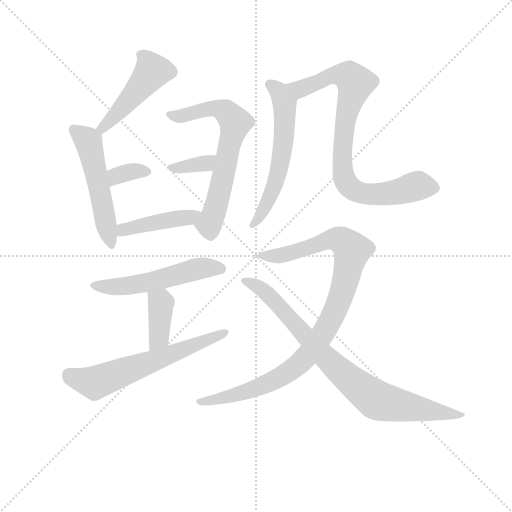
t = 0.00 s
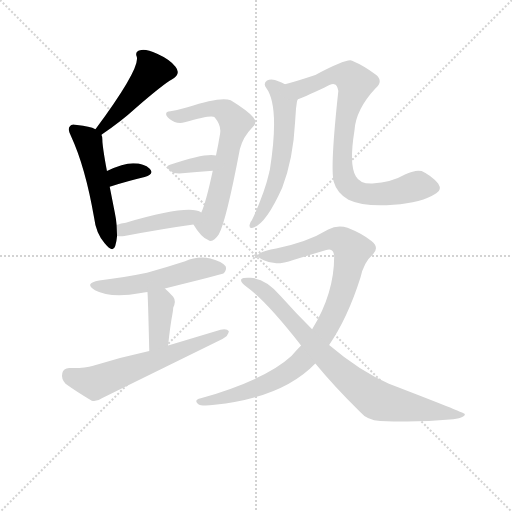
t = 1.90 s
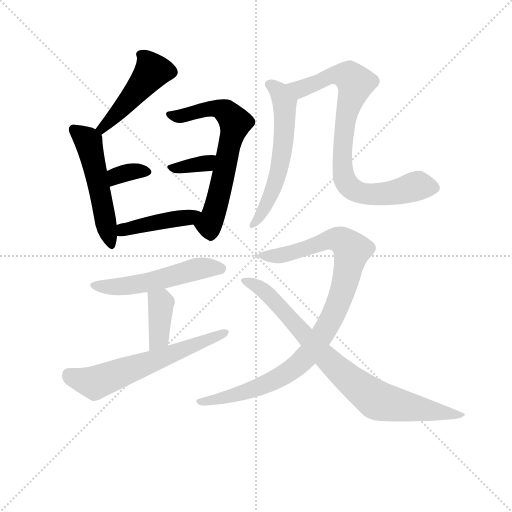
t = 3.80 s
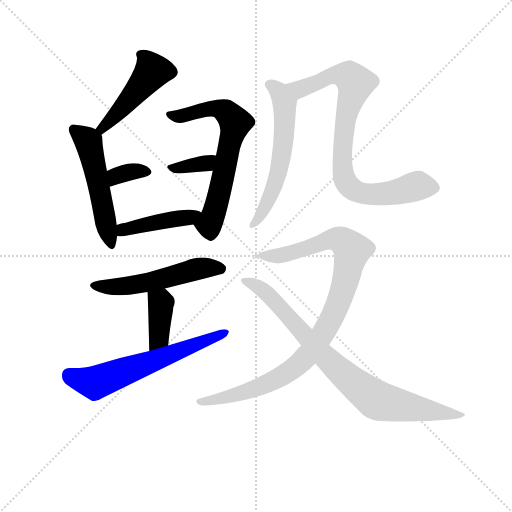
t = 5.70 s
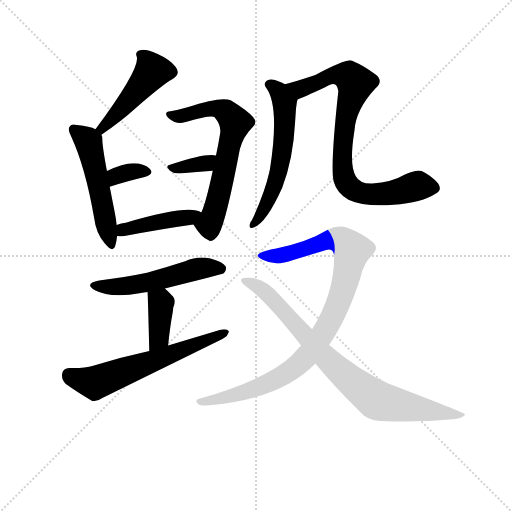
t = 7.61 s
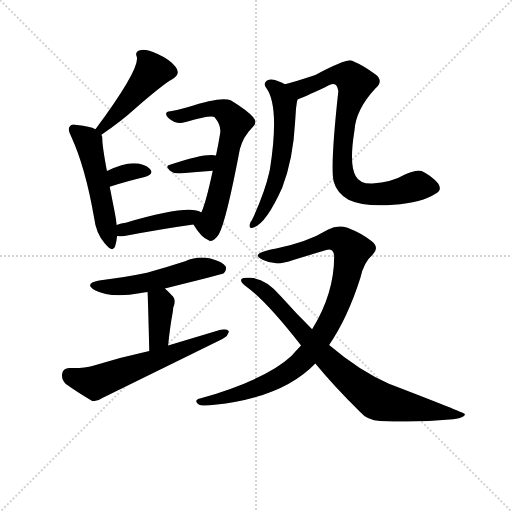
t = 9.51 s

The animated SVG that drew these frames (rendered in a browser with its animation timeline set to each time). Animation: 13 CSS @keyframes rules; one cycle of 9.51 s.

<svg version="1.1" viewBox="0 0 1024 1024" xmlns="http://www.w3.org/2000/svg">
  <g stroke="lightgray" stroke-dasharray="1,1" stroke-width="1" transform="scale(4, 4)">
    <line x1="0" y1="0" x2="256" y2="256"></line>
    <line x1="256" y1="0" x2="0" y2="256"></line>
    <line x1="128" y1="0" x2="128" y2="256"></line>
    <line x1="0" y1="128" x2="256" y2="128"></line>
  </g>
<g transform="scale(0.92, -0.92) translate(60, -900)">
   <style type="text/css">
    @keyframes keyframes0 {
      from {
       stroke: blue;
       stroke-dashoffset: 472;
       stroke-width: 128;
       }
       61% {
       animation-timing-function: step-end;
       stroke: blue;
       stroke-dashoffset: 0;
       stroke-width: 128;
       }
       to {
       stroke: black;
       stroke-width: 1024;
       }
       }
       #make-me-a-hanzi-animation-0 {
         animation: keyframes0 0.634115s both;
         animation-delay: 0.000000s;
         animation-timing-function: linear;
       }
    @keyframes keyframes1 {
      from {
       stroke: blue;
       stroke-dashoffset: 523;
       stroke-width: 128;
       }
       63% {
       animation-timing-function: step-end;
       stroke: blue;
       stroke-dashoffset: 0;
       stroke-width: 128;
       }
       to {
       stroke: black;
       stroke-width: 1024;
       }
       }
       #make-me-a-hanzi-animation-1 {
         animation: keyframes1 0.675618s both;
         animation-delay: 0.634115s;
         animation-timing-function: linear;
       }
    @keyframes keyframes2 {
      from {
       stroke: blue;
       stroke-dashoffset: 340;
       stroke-width: 128;
       }
       53% {
       animation-timing-function: step-end;
       stroke: blue;
       stroke-dashoffset: 0;
       stroke-width: 128;
       }
       to {
       stroke: black;
       stroke-width: 1024;
       }
       }
       #make-me-a-hanzi-animation-2 {
         animation: keyframes2 0.526693s both;
         animation-delay: 1.309733s;
         animation-timing-function: linear;
       }
    @keyframes keyframes3 {
      from {
       stroke: blue;
       stroke-dashoffset: 659;
       stroke-width: 128;
       }
       68% {
       animation-timing-function: step-end;
       stroke: blue;
       stroke-dashoffset: 0;
       stroke-width: 128;
       }
       to {
       stroke: black;
       stroke-width: 1024;
       }
       }
       #make-me-a-hanzi-animation-3 {
         animation: keyframes3 0.786296s both;
         animation-delay: 1.836426s;
         animation-timing-function: linear;
       }
    @keyframes keyframes4 {
      from {
       stroke: blue;
       stroke-dashoffset: 345;
       stroke-width: 128;
       }
       53% {
       animation-timing-function: step-end;
       stroke: blue;
       stroke-dashoffset: 0;
       stroke-width: 128;
       }
       to {
       stroke: black;
       stroke-width: 1024;
       }
       }
       #make-me-a-hanzi-animation-4 {
         animation: keyframes4 0.530762s both;
         animation-delay: 2.622721s;
         animation-timing-function: linear;
       }
    @keyframes keyframes5 {
      from {
       stroke: blue;
       stroke-dashoffset: 435;
       stroke-width: 128;
       }
       59% {
       animation-timing-function: step-end;
       stroke: blue;
       stroke-dashoffset: 0;
       stroke-width: 128;
       }
       to {
       stroke: black;
       stroke-width: 1024;
       }
       }
       #make-me-a-hanzi-animation-5 {
         animation: keyframes5 0.604004s both;
         animation-delay: 3.153483s;
         animation-timing-function: linear;
       }
    @keyframes keyframes6 {
      from {
       stroke: blue;
       stroke-dashoffset: 534;
       stroke-width: 128;
       }
       63% {
       animation-timing-function: step-end;
       stroke: blue;
       stroke-dashoffset: 0;
       stroke-width: 128;
       }
       to {
       stroke: black;
       stroke-width: 1024;
       }
       }
       #make-me-a-hanzi-animation-6 {
         animation: keyframes6 0.684570s both;
         animation-delay: 3.757487s;
         animation-timing-function: linear;
       }
    @keyframes keyframes7 {
      from {
       stroke: blue;
       stroke-dashoffset: 388;
       stroke-width: 128;
       }
       56% {
       animation-timing-function: step-end;
       stroke: blue;
       stroke-dashoffset: 0;
       stroke-width: 128;
       }
       to {
       stroke: black;
       stroke-width: 1024;
       }
       }
       #make-me-a-hanzi-animation-7 {
         animation: keyframes7 0.565755s both;
         animation-delay: 4.442057s;
         animation-timing-function: linear;
       }
    @keyframes keyframes8 {
      from {
       stroke: blue;
       stroke-dashoffset: 621;
       stroke-width: 128;
       }
       67% {
       animation-timing-function: step-end;
       stroke: blue;
       stroke-dashoffset: 0;
       stroke-width: 128;
       }
       to {
       stroke: black;
       stroke-width: 1024;
       }
       }
       #make-me-a-hanzi-animation-8 {
         animation: keyframes8 0.755371s both;
         animation-delay: 5.007812s;
         animation-timing-function: linear;
       }
    @keyframes keyframes9 {
      from {
       stroke: blue;
       stroke-dashoffset: 588;
       stroke-width: 128;
       }
       66% {
       animation-timing-function: step-end;
       stroke: blue;
       stroke-dashoffset: 0;
       stroke-width: 128;
       }
       to {
       stroke: black;
       stroke-width: 1024;
       }
       }
       #make-me-a-hanzi-animation-9 {
         animation: keyframes9 0.728516s both;
         animation-delay: 5.763184s;
         animation-timing-function: linear;
       }
    @keyframes keyframes10 {
      from {
       stroke: blue;
       stroke-dashoffset: 839;
       stroke-width: 128;
       }
       73% {
       animation-timing-function: step-end;
       stroke: blue;
       stroke-dashoffset: 0;
       stroke-width: 128;
       }
       to {
       stroke: black;
       stroke-width: 1024;
       }
       }
       #make-me-a-hanzi-animation-10 {
         animation: keyframes10 0.932780s both;
         animation-delay: 6.491699s;
         animation-timing-function: linear;
       }
    @keyframes keyframes11 {
      from {
       stroke: blue;
       stroke-dashoffset: 972;
       stroke-width: 128;
       }
       76% {
       animation-timing-function: step-end;
       stroke: blue;
       stroke-dashoffset: 0;
       stroke-width: 128;
       }
       to {
       stroke: black;
       stroke-width: 1024;
       }
       }
       #make-me-a-hanzi-animation-11 {
         animation: keyframes11 1.041016s both;
         animation-delay: 7.424479s;
         animation-timing-function: linear;
       }
    @keyframes keyframes12 {
      from {
       stroke: blue;
       stroke-dashoffset: 840;
       stroke-width: 128;
       }
       73% {
       animation-timing-function: step-end;
       stroke: blue;
       stroke-dashoffset: 0;
       stroke-width: 128;
       }
       to {
       stroke: black;
       stroke-width: 1024;
       }
       }
       #make-me-a-hanzi-animation-12 {
         animation: keyframes12 0.933594s both;
         animation-delay: 8.465495s;
         animation-timing-function: linear;
       }
</style>
<path d="M 160.5 607.0 Q 205.5 638.0 231.5 662.0 Q 297.5 719.0 313.5 727.0 Q 334.5 739.0 321.5 755.0 Q 308.5 771.0 281.5 783.0 Q 256.5 795.0 244.5 791.0 Q 232.5 788.0 237.5 776.0 Q 243.5 749.0 147.5 619.0 C 129.5 595.0 135.5 590.0 160.5 607.0 Z" fill="lightgray"></path> 
<path d="M 193.5 411.0 Q 192.5 424.0 189.5 438.0 L 178.5 494.0 L 172.5 528.0 Q 162.5 582.0 162.5 597.0 Q 162.5 603.0 160.5 607.0 C 158.5 615.0 158.5 615.0 147.5 619.0 Q 135.5 625.0 107.5 628.0 Q 95.5 632.0 92.5 626.0 Q 85.5 620.0 94.5 604.0 Q 125.5 537.0 144.5 427.0 Q 148.5 393.0 167.5 371.0 Q 185.5 349.0 190.5 365.0 Q 193.5 375.0 194.5 387.0 L 193.5 411.0 Z" fill="lightgray"></path> 
<path d="M 178.5 494.0 Q 220.5 507.0 254.5 515.0 Q 276.5 522.0 265.5 533.0 Q 253.5 545.0 229.5 545.0 Q 207.5 545.0 172.5 528.0 C 145.5 515.0 149.5 485.0 178.5 494.0 Z" fill="lightgray"></path> 
<path d="M 360.5 412.0 Q 376.5 385.0 392.5 378.0 Q 402.5 371.0 415.5 390.0 Q 431.5 418.0 461.5 576.0 Q 468.5 603.0 488.5 623.0 Q 500.5 633.0 490.5 645.0 Q 477.5 660.0 441.5 682.0 Q 420.5 691.0 347.5 667.0 Q 326.5 661.0 310.5 658.0 Q 297.5 657.0 302.5 648.0 Q 306.5 641.0 319.5 635.0 Q 329.5 631.0 341.5 634.0 Q 401.5 652.0 406.5 645.0 Q 421.5 627.0 418.5 610.0 Q 414.5 585.0 409.5 562.0 L 402.5 529.0 Q 387.5 459.0 377.5 438.0 C 366.5 410.0 356.5 418.0 360.5 412.0 Z" fill="lightgray"></path> 
<path d="M 409.5 562.0 Q 387.5 568.0 309.5 542.0 Q 296.5 539.0 312.5 527.0 Q 316.5 523.0 329.5 523.0 Q 369.5 527.0 402.5 529.0 C 432.5 531.0 438.5 556.0 409.5 562.0 Z" fill="lightgray"></path> 
<path d="M 377.5 438.0 Q 353.5 457.0 213.5 416.0 Q 203.5 415.0 193.5 411.0 C 165.5 401.0 164.5 389.0 194.5 387.0 Q 200.5 386.0 210.5 387.0 Q 295.5 403.0 360.5 412.0 C 390.5 416.0 403.5 423.0 377.5 438.0 Z" fill="lightgray"></path> 
<path d="M 298.5 273.0 Q 424.5 304.0 426.5 306.0 Q 433.5 313.0 430.5 321.0 Q 423.5 331.0 397.5 338.0 Q 369.5 344.0 342.5 332.0 Q 302.5 319.0 259.5 307.0 Q 211.5 297.0 155.5 290.0 Q 121.5 284.0 146.5 269.0 Q 180.5 251.0 246.5 263.0 Q 252.5 264.0 260.5 265.0 L 298.5 273.0 Z" fill="lightgray"></path> 
<path d="M 305.5 149.0 Q 309.5 189.0 315.5 221.0 Q 316.5 227.0 316.5 231.0 Q 323.5 246.0 316.5 255.0 Q 307.5 265.0 298.5 273.0 C 276.5 293.0 257.5 295.0 260.5 265.0 Q 261.5 262.0 264.5 137.0 C 265.5 107.0 302.5 119.0 305.5 149.0 Z" fill="lightgray"></path> 
<path d="M 264.5 137.0 Q 204.5 124.0 142.5 105.0 Q 123.5 99.0 90.5 100.0 Q 77.5 99.0 75.5 89.0 Q 72.5 76.0 82.5 66.0 Q 104.5 50.0 139.5 29.0 Q 149.5 26.0 162.5 35.0 L 423.5 163.0 Q 436.5 170.0 437.5 180.0 Q 433.5 186.0 419.5 183.0 L 305.5 149.0 L 264.5 137.0 Z" fill="lightgray"></path> 
<path d="M 559.5 717.0 Q 553.5 721.0 546.5 723.0 Q 530.5 730.0 520.5 725.0 Q 511.5 719.0 518.5 709.0 Q 548.5 669.0 526.5 530.0 Q 525.5 529.0 525.5 526.0 Q 515.5 481.0 487.5 421.0 Q 483.5 417.0 482.5 411.0 Q 481.5 402.0 489.5 405.0 Q 517.5 412.0 553.5 492.0 Q 577.5 555.0 581.5 635.0 L 583.5 664.0 Q 584.5 671.0 585.5 679.0 Q 586.5 682.0 587.5 684.0 C 591.5 701.0 586.5 703.0 559.5 717.0 Z" fill="lightgray"></path> 
<path d="M 888.5 480.0 Q 901.5 487.0 892.5 501.0 Q 876.5 519.0 856.5 528.0 Q 844.5 532.0 821.5 521.0 Q 790.5 503.0 749.5 501.0 Q 722.5 500.0 713.5 517.0 Q 698.5 542.0 710.5 616.0 Q 713.5 662.0 756.5 708.0 Q 774.5 724.0 756.5 738.0 Q 731.5 757.0 705.5 768.0 Q 695.5 774.0 625.5 737.0 Q 580.5 722.0 559.5 717.0 C 530.5 709.0 559.5 673.0 587.5 684.0 Q 597.5 687.0 644.5 709.0 Q 660.5 719.0 666.5 717.0 Q 673.5 716.0 675.5 702.0 Q 657.5 536.0 665.5 505.0 Q 672.5 480.0 697.5 466.0 Q 731.5 450.0 795.5 455.0 Q 856.5 459.0 888.5 480.0 Z" fill="lightgray"></path> 
<path d="M 655.5 150.0 Q 695.5 208.0 723.5 296.0 Q 730.5 330.0 750.5 347.0 Q 765.5 362.0 747.5 376.0 Q 728.5 392.0 695.5 405.0 Q 673.5 412.0 653.5 401.0 Q 607.5 373.0 540.5 360.0 Q 515.5 356.0 503.5 349.0 Q 494.5 342.0 513.5 334.0 Q 538.5 321.0 577.5 335.0 L 647.5 356.0 Q 665.5 363.0 666.5 343.0 Q 666.5 262.0 618.5 184.0 L 594.5 149.0 Q 584.5 139.0 573.5 126.0 Q 518.5 75.0 376.5 34.0 Q 360.5 30.0 370.5 22.0 Q 377.5 16.0 406.5 20.0 Q 554.5 36.0 625.5 110.0 L 655.5 150.0 Z" fill="lightgray"></path> 
<path d="M 625.5 110.0 Q 667.5 59.0 722.5 5.0 Q 738.5 -14.0 766.5 -15.0 Q 848.5 -19.0 917.5 -12.0 Q 951.5 -9.0 950.5 0.0 Q 949.5 3.0 785.5 66.0 Q 722.5 93.0 655.5 150.0 L 618.5 184.0 Q 584.5 218.0 550.5 256.0 Q 517.5 295.0 484.5 296.0 Q 468.5 297.0 464.5 293.0 Q 461.5 286.0 476.5 276.0 Q 518.5 246.0 594.5 149.0 L 625.5 110.0 Z" fill="lightgray"></path> 
      <clipPath id="make-me-a-hanzi-clip-0">
      <path d="M 160.5 607.0 Q 205.5 638.0 231.5 662.0 Q 297.5 719.0 313.5 727.0 Q 334.5 739.0 321.5 755.0 Q 308.5 771.0 281.5 783.0 Q 256.5 795.0 244.5 791.0 Q 232.5 788.0 237.5 776.0 Q 243.5 749.0 147.5 619.0 C 129.5 595.0 135.5 590.0 160.5 607.0 Z" fill="lightgray"></path>
      </clipPath>
      <path clip-path="url(#make-me-a-hanzi-clip-0)" d="M 245.5 782.0 L 271.5 745.0 L 225.5 687.0 L 162.5 625.0 L 164.5 617.0 " fill="none" id="make-me-a-hanzi-animation-0" stroke-dasharray="344 688" stroke-linecap="round"></path>

      <clipPath id="make-me-a-hanzi-clip-1">
      <path d="M 193.5 411.0 Q 192.5 424.0 189.5 438.0 L 178.5 494.0 L 172.5 528.0 Q 162.5 582.0 162.5 597.0 Q 162.5 603.0 160.5 607.0 C 158.5 615.0 158.5 615.0 147.5 619.0 Q 135.5 625.0 107.5 628.0 Q 95.5 632.0 92.5 626.0 Q 85.5 620.0 94.5 604.0 Q 125.5 537.0 144.5 427.0 Q 148.5 393.0 167.5 371.0 Q 185.5 349.0 190.5 365.0 Q 193.5 375.0 194.5 387.0 L 193.5 411.0 Z" fill="lightgray"></path>
      </clipPath>
      <path clip-path="url(#make-me-a-hanzi-clip-1)" d="M 101.5 618.0 L 132.5 591.0 L 179.5 370.0 " fill="none" id="make-me-a-hanzi-animation-1" stroke-dasharray="395 790" stroke-linecap="round"></path>

      <clipPath id="make-me-a-hanzi-clip-2">
      <path d="M 178.5 494.0 Q 220.5 507.0 254.5 515.0 Q 276.5 522.0 265.5 533.0 Q 253.5 545.0 229.5 545.0 Q 207.5 545.0 172.5 528.0 C 145.5 515.0 149.5 485.0 178.5 494.0 Z" fill="lightgray"></path>
      </clipPath>
      <path clip-path="url(#make-me-a-hanzi-clip-2)" d="M 185.5 501.0 L 192.5 517.0 L 202.5 521.0 L 235.5 528.0 L 257.5 525.0 " fill="none" id="make-me-a-hanzi-animation-2" stroke-dasharray="212 424" stroke-linecap="round"></path>

      <clipPath id="make-me-a-hanzi-clip-3">
      <path d="M 360.5 412.0 Q 376.5 385.0 392.5 378.0 Q 402.5 371.0 415.5 390.0 Q 431.5 418.0 461.5 576.0 Q 468.5 603.0 488.5 623.0 Q 500.5 633.0 490.5 645.0 Q 477.5 660.0 441.5 682.0 Q 420.5 691.0 347.5 667.0 Q 326.5 661.0 310.5 658.0 Q 297.5 657.0 302.5 648.0 Q 306.5 641.0 319.5 635.0 Q 329.5 631.0 341.5 634.0 Q 401.5 652.0 406.5 645.0 Q 421.5 627.0 418.5 610.0 Q 414.5 585.0 409.5 562.0 L 402.5 529.0 Q 387.5 459.0 377.5 438.0 C 366.5 410.0 356.5 418.0 360.5 412.0 Z" fill="lightgray"></path>
      </clipPath>
      <path clip-path="url(#make-me-a-hanzi-clip-3)" d="M 310.5 649.0 L 327.5 647.0 L 362.5 658.0 L 416.5 664.0 L 435.5 654.0 L 451.5 633.0 L 413.5 464.0 L 394.5 408.0 L 398.5 394.0 " fill="none" id="make-me-a-hanzi-animation-3" stroke-dasharray="531 1062" stroke-linecap="round"></path>

      <clipPath id="make-me-a-hanzi-clip-4">
      <path d="M 409.5 562.0 Q 387.5 568.0 309.5 542.0 Q 296.5 539.0 312.5 527.0 Q 316.5 523.0 329.5 523.0 Q 369.5 527.0 402.5 529.0 C 432.5 531.0 438.5 556.0 409.5 562.0 Z" fill="lightgray"></path>
      </clipPath>
      <path clip-path="url(#make-me-a-hanzi-clip-4)" d="M 320.5 536.0 L 380.5 544.0 L 405.5 557.0 " fill="none" id="make-me-a-hanzi-animation-4" stroke-dasharray="217 434" stroke-linecap="round"></path>

      <clipPath id="make-me-a-hanzi-clip-5">
      <path d="M 377.5 438.0 Q 353.5 457.0 213.5 416.0 Q 203.5 415.0 193.5 411.0 C 165.5 401.0 164.5 389.0 194.5 387.0 Q 200.5 386.0 210.5 387.0 Q 295.5 403.0 360.5 412.0 C 390.5 416.0 403.5 423.0 377.5 438.0 Z" fill="lightgray"></path>
      </clipPath>
      <path clip-path="url(#make-me-a-hanzi-clip-5)" d="M 198.5 393.0 L 229.5 408.0 L 371.5 433.0 " fill="none" id="make-me-a-hanzi-animation-5" stroke-dasharray="307 614" stroke-linecap="round"></path>

      <clipPath id="make-me-a-hanzi-clip-6">
      <path d="M 298.5 273.0 Q 424.5 304.0 426.5 306.0 Q 433.5 313.0 430.5 321.0 Q 423.5 331.0 397.5 338.0 Q 369.5 344.0 342.5 332.0 Q 302.5 319.0 259.5 307.0 Q 211.5 297.0 155.5 290.0 Q 121.5 284.0 146.5 269.0 Q 180.5 251.0 246.5 263.0 Q 252.5 264.0 260.5 265.0 L 298.5 273.0 Z" fill="lightgray"></path>
      </clipPath>
      <path clip-path="url(#make-me-a-hanzi-clip-6)" d="M 148.5 281.0 L 218.5 278.0 L 377.5 317.0 L 421.5 315.0 " fill="none" id="make-me-a-hanzi-animation-6" stroke-dasharray="406 812" stroke-linecap="round"></path>

      <clipPath id="make-me-a-hanzi-clip-7">
      <path d="M 305.5 149.0 Q 309.5 189.0 315.5 221.0 Q 316.5 227.0 316.5 231.0 Q 323.5 246.0 316.5 255.0 Q 307.5 265.0 298.5 273.0 C 276.5 293.0 257.5 295.0 260.5 265.0 Q 261.5 262.0 264.5 137.0 C 265.5 107.0 302.5 119.0 305.5 149.0 Z" fill="lightgray"></path>
      </clipPath>
      <path clip-path="url(#make-me-a-hanzi-clip-7)" d="M 267.5 265.0 L 290.5 242.0 L 285.5 166.0 L 268.5 150.0 " fill="none" id="make-me-a-hanzi-animation-7" stroke-dasharray="260 520" stroke-linecap="round"></path>

      <clipPath id="make-me-a-hanzi-clip-8">
      <path d="M 264.5 137.0 Q 204.5 124.0 142.5 105.0 Q 123.5 99.0 90.5 100.0 Q 77.5 99.0 75.5 89.0 Q 72.5 76.0 82.5 66.0 Q 104.5 50.0 139.5 29.0 Q 149.5 26.0 162.5 35.0 L 423.5 163.0 Q 436.5 170.0 437.5 180.0 Q 433.5 186.0 419.5 183.0 L 305.5 149.0 L 264.5 137.0 Z" fill="lightgray"></path>
      </clipPath>
      <path clip-path="url(#make-me-a-hanzi-clip-8)" d="M 89.5 86.0 L 146.5 68.0 L 431.5 177.0 " fill="none" id="make-me-a-hanzi-animation-8" stroke-dasharray="493 986" stroke-linecap="round"></path>

      <clipPath id="make-me-a-hanzi-clip-9">
      <path d="M 559.5 717.0 Q 553.5 721.0 546.5 723.0 Q 530.5 730.0 520.5 725.0 Q 511.5 719.0 518.5 709.0 Q 548.5 669.0 526.5 530.0 Q 525.5 529.0 525.5 526.0 Q 515.5 481.0 487.5 421.0 Q 483.5 417.0 482.5 411.0 Q 481.5 402.0 489.5 405.0 Q 517.5 412.0 553.5 492.0 Q 577.5 555.0 581.5 635.0 L 583.5 664.0 Q 584.5 671.0 585.5 679.0 Q 586.5 682.0 587.5 684.0 C 591.5 701.0 586.5 703.0 559.5 717.0 Z" fill="lightgray"></path>
      </clipPath>
      <path clip-path="url(#make-me-a-hanzi-clip-9)" d="M 525.5 716.0 L 544.5 703.0 L 559.5 675.0 L 558.5 613.0 L 546.5 530.0 L 532.5 486.0 L 517.5 451.0 L 490.5 413.0 " fill="none" id="make-me-a-hanzi-animation-9" stroke-dasharray="460 920" stroke-linecap="round"></path>

      <clipPath id="make-me-a-hanzi-clip-10">
      <path d="M 888.5 480.0 Q 901.5 487.0 892.5 501.0 Q 876.5 519.0 856.5 528.0 Q 844.5 532.0 821.5 521.0 Q 790.5 503.0 749.5 501.0 Q 722.5 500.0 713.5 517.0 Q 698.5 542.0 710.5 616.0 Q 713.5 662.0 756.5 708.0 Q 774.5 724.0 756.5 738.0 Q 731.5 757.0 705.5 768.0 Q 695.5 774.0 625.5 737.0 Q 580.5 722.0 559.5 717.0 C 530.5 709.0 559.5 673.0 587.5 684.0 Q 597.5 687.0 644.5 709.0 Q 660.5 719.0 666.5 717.0 Q 673.5 716.0 675.5 702.0 Q 657.5 536.0 665.5 505.0 Q 672.5 480.0 697.5 466.0 Q 731.5 450.0 795.5 455.0 Q 856.5 459.0 888.5 480.0 Z" fill="lightgray"></path>
      </clipPath>
      <path clip-path="url(#make-me-a-hanzi-clip-10)" d="M 565.5 713.0 L 593.5 707.0 L 663.5 737.0 L 699.5 734.0 L 712.5 719.0 L 695.5 663.0 L 684.5 569.0 L 688.5 512.0 L 705.5 489.0 L 729.5 479.0 L 754.5 477.0 L 801.5 482.0 L 847.5 497.0 L 883.5 492.0 " fill="none" id="make-me-a-hanzi-animation-10" stroke-dasharray="711 1422" stroke-linecap="round"></path>

      <clipPath id="make-me-a-hanzi-clip-11">
      <path d="M 655.5 150.0 Q 695.5 208.0 723.5 296.0 Q 730.5 330.0 750.5 347.0 Q 765.5 362.0 747.5 376.0 Q 728.5 392.0 695.5 405.0 Q 673.5 412.0 653.5 401.0 Q 607.5 373.0 540.5 360.0 Q 515.5 356.0 503.5 349.0 Q 494.5 342.0 513.5 334.0 Q 538.5 321.0 577.5 335.0 L 647.5 356.0 Q 665.5 363.0 666.5 343.0 Q 666.5 262.0 618.5 184.0 L 594.5 149.0 Q 584.5 139.0 573.5 126.0 Q 518.5 75.0 376.5 34.0 Q 360.5 30.0 370.5 22.0 Q 377.5 16.0 406.5 20.0 Q 554.5 36.0 625.5 110.0 L 655.5 150.0 Z" fill="lightgray"></path>
      </clipPath>
      <path clip-path="url(#make-me-a-hanzi-clip-11)" d="M 510.5 343.0 L 580.5 352.0 L 669.5 381.0 L 690.5 372.0 L 704.5 353.0 L 674.5 239.0 L 651.5 190.0 L 603.5 122.0 L 574.5 97.0 L 512.5 63.0 L 433.5 36.0 L 376.5 27.0 " fill="none" id="make-me-a-hanzi-animation-11" stroke-dasharray="844 1688" stroke-linecap="round"></path>

      <clipPath id="make-me-a-hanzi-clip-12">
      <path d="M 625.5 110.0 Q 667.5 59.0 722.5 5.0 Q 738.5 -14.0 766.5 -15.0 Q 848.5 -19.0 917.5 -12.0 Q 951.5 -9.0 950.5 0.0 Q 949.5 3.0 785.5 66.0 Q 722.5 93.0 655.5 150.0 L 618.5 184.0 Q 584.5 218.0 550.5 256.0 Q 517.5 295.0 484.5 296.0 Q 468.5 297.0 464.5 293.0 Q 461.5 286.0 476.5 276.0 Q 518.5 246.0 594.5 149.0 L 625.5 110.0 Z" fill="lightgray"></path>
      </clipPath>
      <path clip-path="url(#make-me-a-hanzi-clip-12)" d="M 469.5 290.0 L 519.5 263.0 L 649.5 121.0 L 756.5 32.0 L 866.5 8.0 L 948.5 -2.0 " fill="none" id="make-me-a-hanzi-animation-12" stroke-dasharray="712 1424" stroke-linecap="round"></path>

</g>
</svg>
